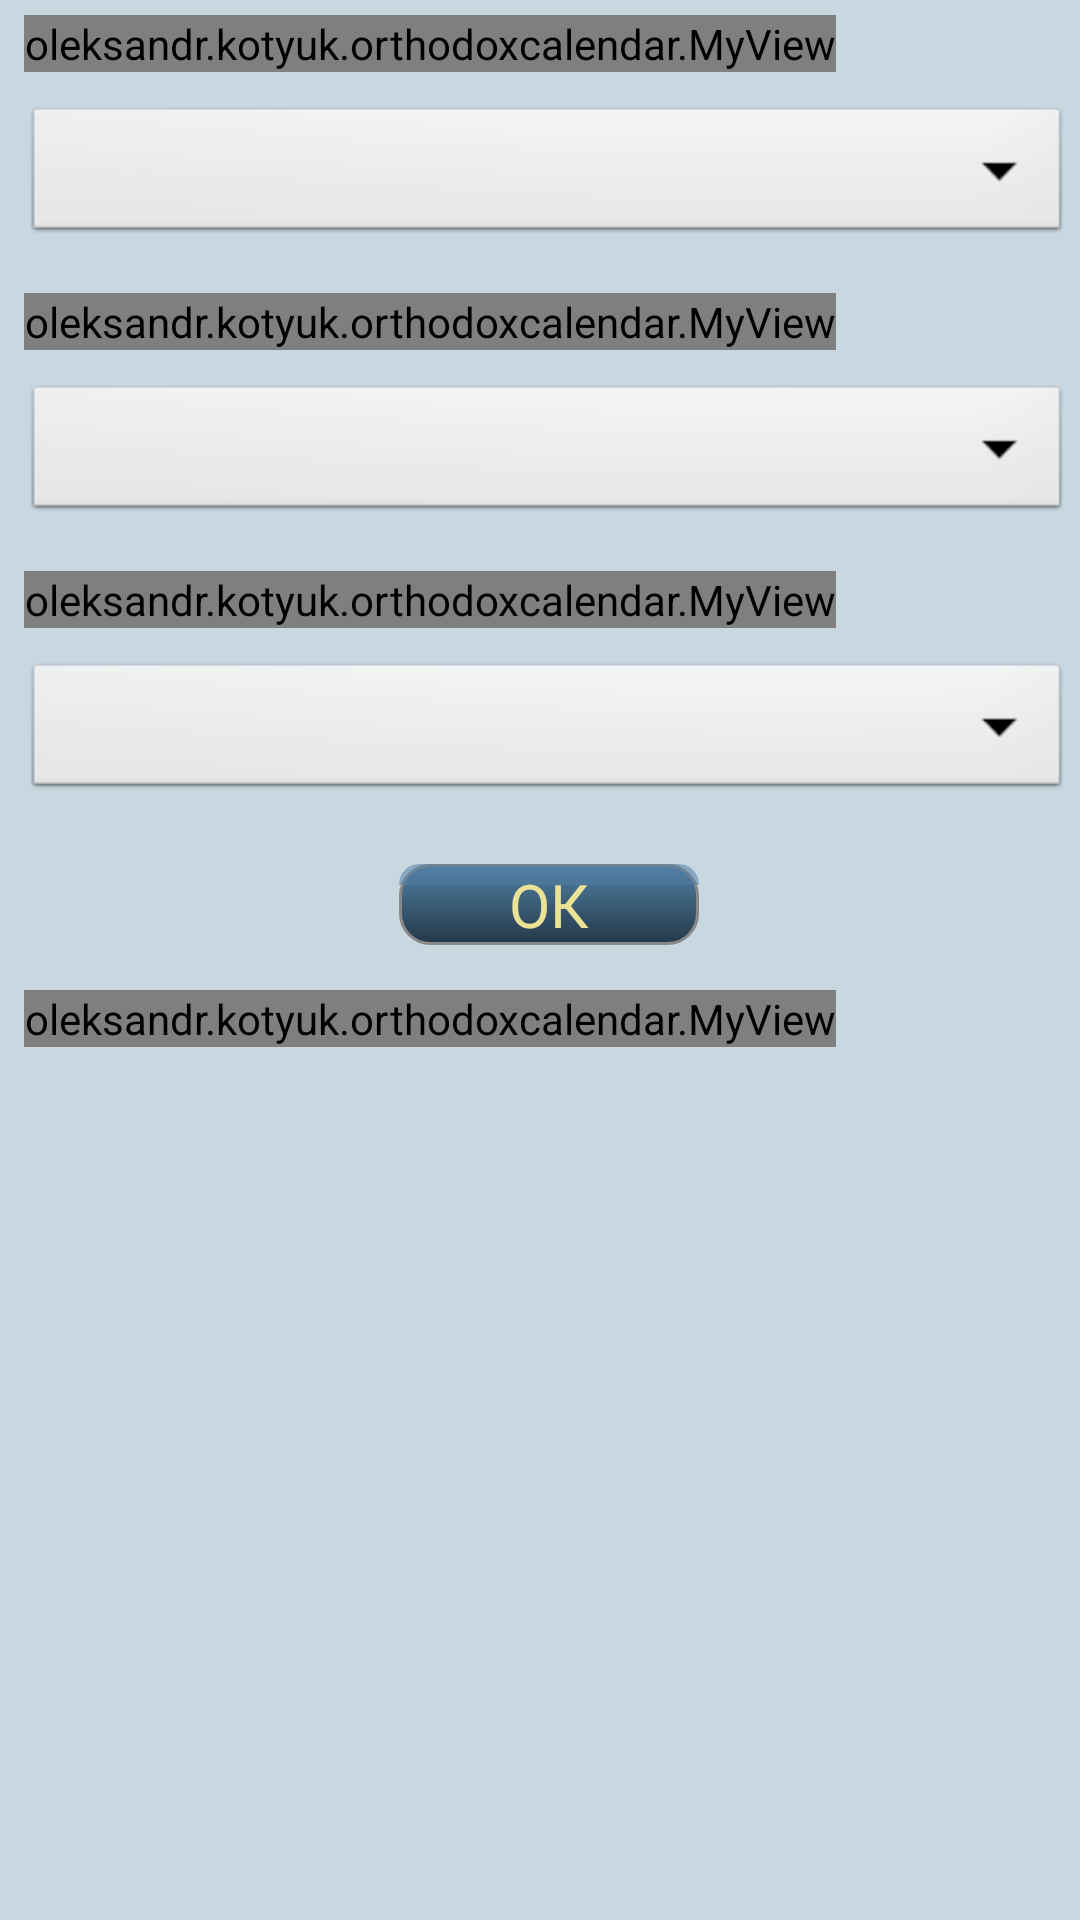

This screen was rendered from an Android layout file. Write that file and the resources it references.
<!-- AndroidManifest.xml: application theme AppTheme -->
<!-- res/layout/config_fz.xml -->
<?xml version="1.0" encoding="utf-8"?>
<LinearLayout xmlns:android="http://schemas.android.com/apk/res/android"
    android:layout_width="match_parent"
    android:layout_height="match_parent"
    android:background="@color/Celeste_My"
    android:orientation="vertical" >

    <ScrollView
        android:id="@+id/scrollView_config"
        android:layout_width="match_parent"
        android:layout_height="match_parent" 
        android:fillViewport="true" >

        <LinearLayout
            android:id="@+id/LinearLayout1_config"
            android:layout_width="match_parent"
            android:layout_height="wrap_content"
            android:layout_marginLeft="3dp"
            android:layout_marginRight="3dp"
            android:orientation="vertical" >

            <oleksandr.kotyuk.orthodoxcalendar.MyView
                android:id="@+id/MyView_config"
                android:layout_width="wrap_content"
                android:layout_height="wrap_content"
                android:layout_gravity="center|left"
                android:layout_marginBottom="10dp"
                android:layout_marginLeft="5dp"
                android:layout_marginRight="5dp"
                android:layout_marginTop="5dp"
                android:text="@string/widget_radio_group_name"
                android:textColor="@color/BLACK"
                android:textSize="22sp"
                android:textStyle="bold" />

            <Spinner
                android:id="@+id/spinnerConfig1"
                android:layout_width="match_parent"
                android:layout_height="wrap_content"
                android:layout_marginLeft="5dp"
                android:layout_marginRight="6dp" />

            <oleksandr.kotyuk.orthodoxcalendar.MyView
                android:id="@+id/MyView_config_week"
                android:layout_width="wrap_content"
                android:layout_height="wrap_content"
                android:layout_marginBottom="10dp"
                android:layout_marginLeft="5dp"
                android:layout_marginRight="5dp"
                android:layout_marginTop="15dp"
                android:text="@string/widget_radio_group_name_week"
                android:textColor="@color/BLACK"
                android:textSize="22sp"
                android:textStyle="bold" />

            <Spinner
                android:id="@+id/spinnerConfig2"
                android:layout_width="match_parent"
                android:layout_height="wrap_content"
                android:layout_marginLeft="5dp"
                android:layout_marginRight="6dp" />
            
            <oleksandr.kotyuk.orthodoxcalendar.MyView
                android:id="@+id/MyView_config_text_size"
                android:layout_width="wrap_content"
                android:layout_height="wrap_content"
                android:layout_marginBottom="10dp"
                android:layout_marginLeft="5dp"
                android:layout_marginRight="5dp"
                android:layout_marginTop="15dp"
                android:text="@string/widget_radio_group_name_text_size"
                android:textColor="@color/BLACK"
                android:textSize="22sp"
                android:textStyle="bold" />

            <Spinner
                android:id="@+id/spinnerConfig3"
                android:layout_width="match_parent"
                android:layout_height="wrap_content"
                android:layout_marginLeft="5dp"
                android:layout_marginRight="6dp" />

            <Button
                android:layout_width="wrap_content"
                android:layout_height="wrap_content"
                android:layout_gravity="center"
                android:layout_marginTop="20dp"
                android:background="@drawable/button1"
                android:minWidth="100dp"
                android:onClick="onClick"
                android:text="@string/widget_ok"
                android:textColor="@color/palegoldenrod_b"
                android:textSize="20sp" >
            </Button>

            <oleksandr.kotyuk.orthodoxcalendar.MyView
                android:id="@+id/MyView_config_ps"
                android:layout_width="wrap_content"
                android:layout_height="wrap_content"
                android:layout_marginLeft="5dp"
                android:layout_marginRight="5dp"
                android:layout_marginTop="15dp"
                android:text="@string/widget_ps"
                android:textColor="@color/BLACK"
                android:textSize="18sp" />

        </LinearLayout>
    </ScrollView>

</LinearLayout>
<!-- resources referenced by this layout -->
<resources>
  <color name="BLACK">#000000</color>
  <color name="Celeste_My">#c9d7e1</color>
  <color name="palegoldenrod_b">#eae295</color>
  <!-- drawable button1 (drawable) -->
  <?xml version="1.0" encoding="utf-8"?>
  <layer-list xmlns:android="http://schemas.android.com/apk/res/android">
    <item>
      <shape>
          <gradient android:startColor="#517fa4" android:endColor="#243949"  android:angle="-90.0"/>
          <corners android:radius="10.0dip" />
          <stroke android:width="1dp" android:color="#898989" />
      </shape>
    </item>
    <item android:bottom="20dip">
      <shape>
          <solid android:color="#88517fa4"/>
          <corners android:bottomRightRadius="0.1dip"
               android:bottomLeftRadius="0.1dip"
               android:topLeftRadius="10dip"
               android:topRightRadius="10dip"/>
          
       </shape>
    </item>
  </layer-list>
  <string name="widget_ok">ОК</string>
  <string name="widget_ps">P.S. Чтобы изменить размер виджета, нажмите на виджет и удерживайте, примерно за 2 секунды появится возможность изменить размер.</string>
  <string name="widget_radio_group_name">Степень прозрачности виджета:</string>
  <string name="widget_radio_group_name_text_size">Размер шрифта:</string>
  <string name="widget_radio_group_name_week">Название недели (седмица):</string>
  <style name="AppTheme" parent="AppBaseTheme">
          
      </style>
  <style name="AppBaseTheme" parent="android:Theme.Light">
          
      </style>
</resources>
